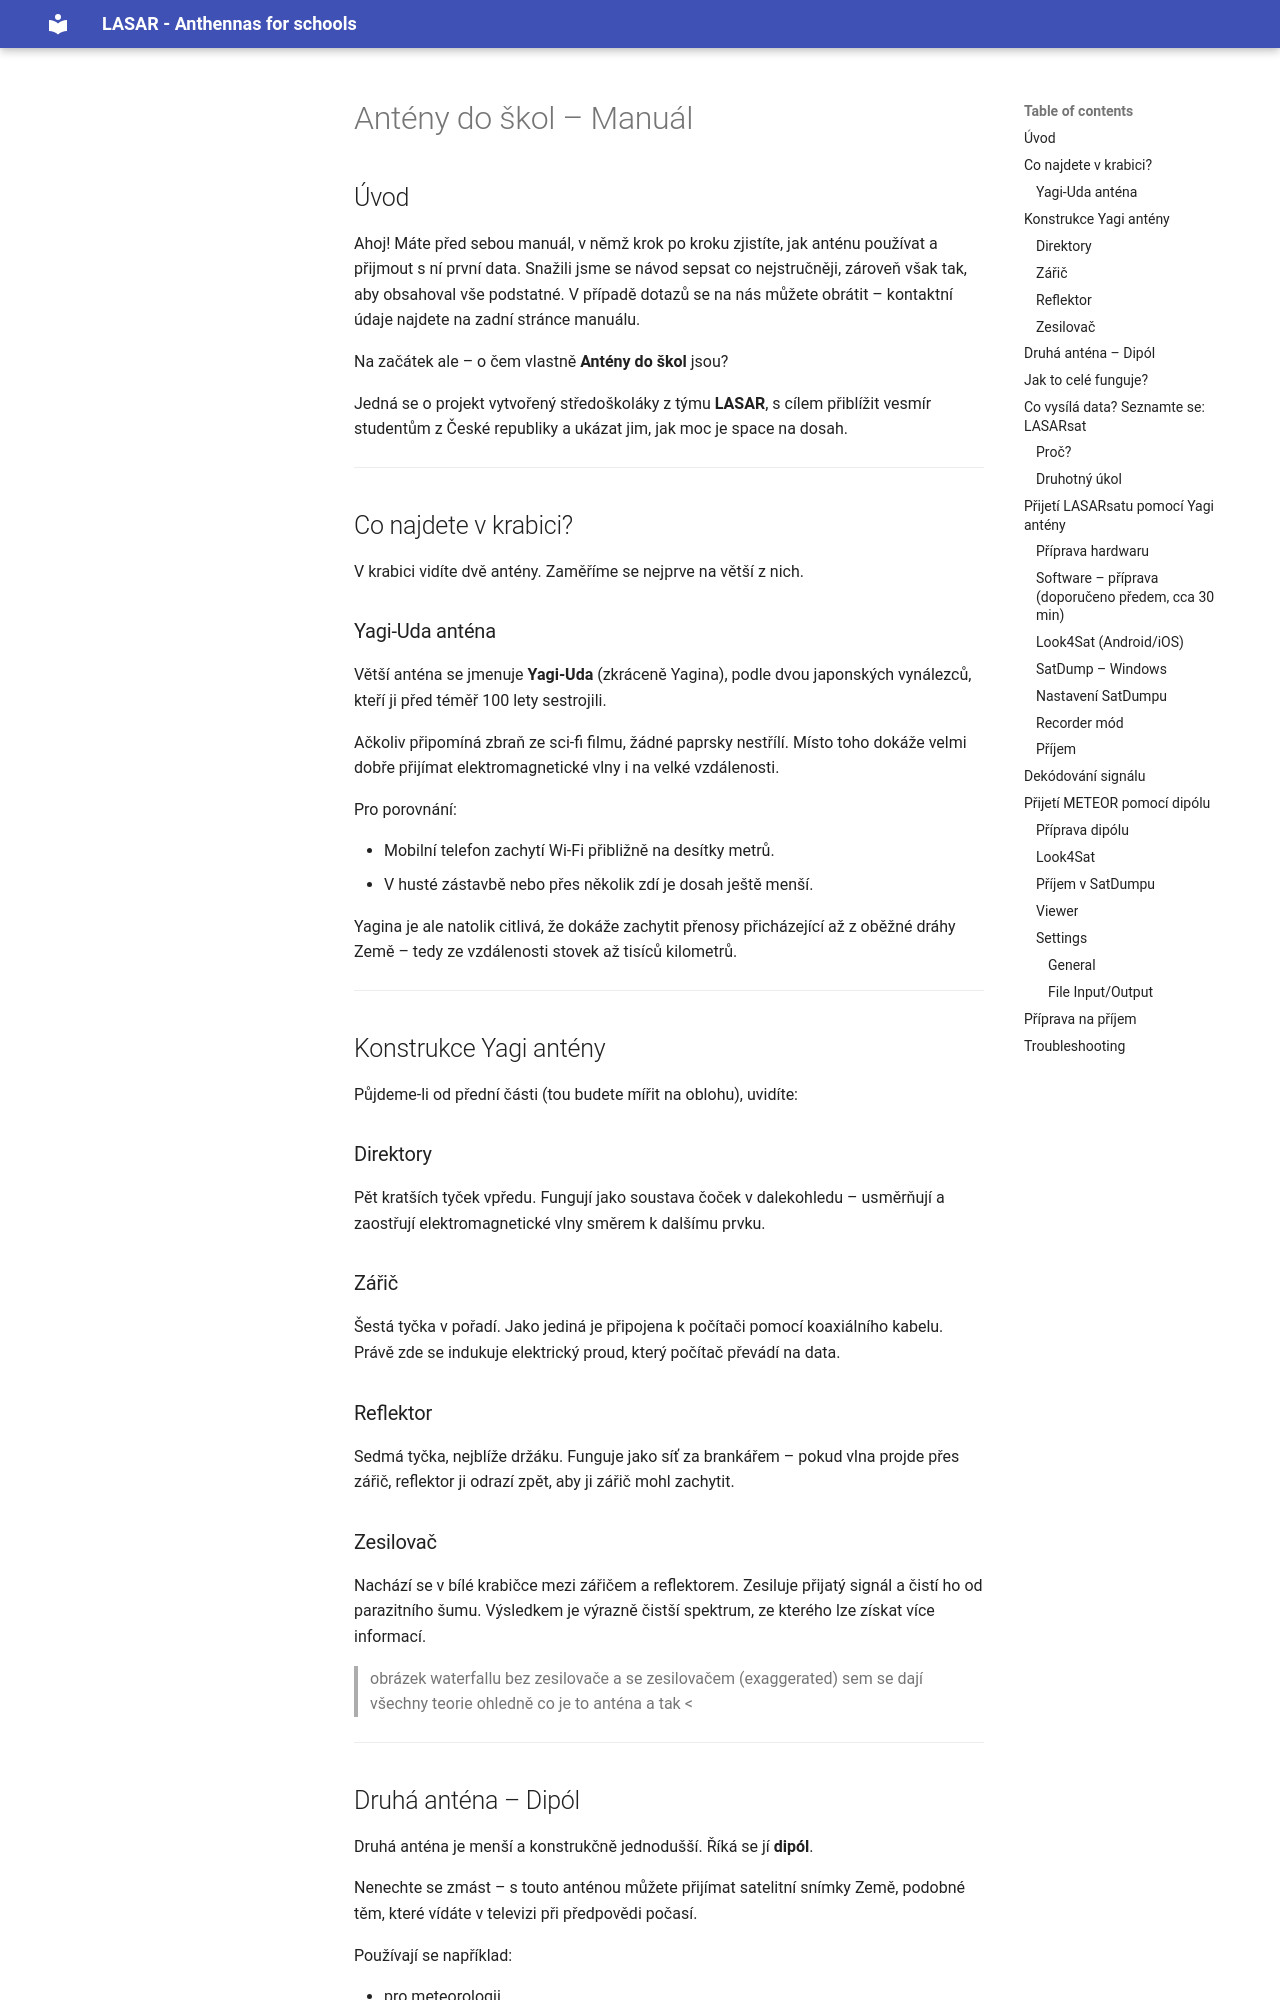

repository: LASAR-DoSpace/LASAR-DoSpace.github.io · page: index.html · generator: mkdocs

# Antény do škol – Manuál

## Úvod

Ahoj!
Máte před sebou manuál, v němž krok po kroku zjistíte, jak anténu používat a přijmout s ní první data. Snažili jsme se návod sepsat co nejstručněji, zároveň však tak, aby obsahoval vše podstatné. V případě dotazů se na nás můžete obrátit – kontaktní údaje najdete na zadní stránce manuálu.

Na začátek ale – o čem vlastně **Antény do škol** jsou?

Jedná se o projekt vytvořený středoškoláky z týmu **LASAR**, s cílem přiblížit vesmír studentům z České republiky a ukázat jim, jak moc je space na dosah.

---

## Co najdete v krabici?

V krabici vidíte dvě antény. Zaměříme se nejprve na větší z nich.

### Yagi-Uda anténa

Větší anténa se jmenuje **Yagi-Uda** (zkráceně Yagina), podle dvou japonských vynálezců, kteří ji před téměř 100 lety sestrojili.

Ačkoliv připomíná zbraň ze sci-fi filmu, žádné paprsky nestřílí. Místo toho dokáže velmi dobře přijímat elektromagnetické vlny i na velké vzdálenosti.

Pro porovnání:

* Mobilní telefon zachytí Wi-Fi přibližně na desítky metrů.
* V husté zástavbě nebo přes několik zdí je dosah ještě menší.

Yagina je ale natolik citlivá, že dokáže zachytit přenosy přicházející až z oběžné dráhy Země – tedy ze vzdálenosti stovek až tisíců kilometrů.

---

## Konstrukce Yagi antény

Půjdeme-li od přední části (tou budete mířit na oblohu), uvidíte:
